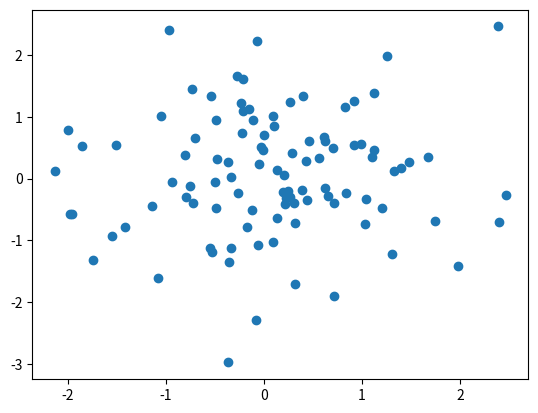

Here is the Python script that generated this plot:
# !/usr/bin/env python
# -*- coding: utf-8 -*-
# Author: yanghuizhi
# Time: 2020/3/16 2:40 下午

import numpy as np
import matplotlib.pyplot as plt


#设置随机数种子
np.random.seed(10)
#使用Numpy的随机函数，产生X轴和Y轴的数据，具有相同长度的数据
N= 100
x = np.random.randn(N)
y1=np.random.randn(N)
#画图
plt.scatter(x,y1 )
# 图形显示
plt.show()